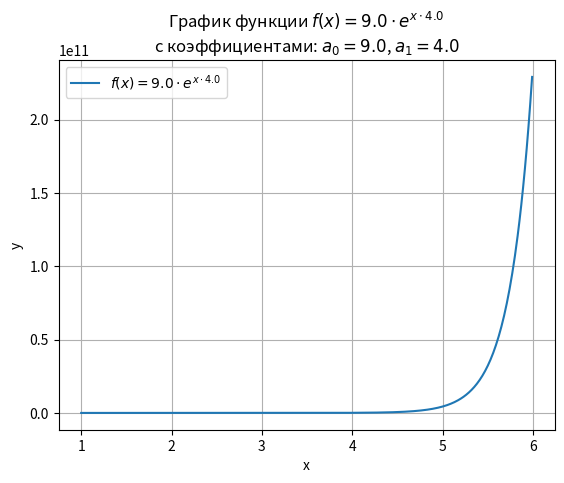
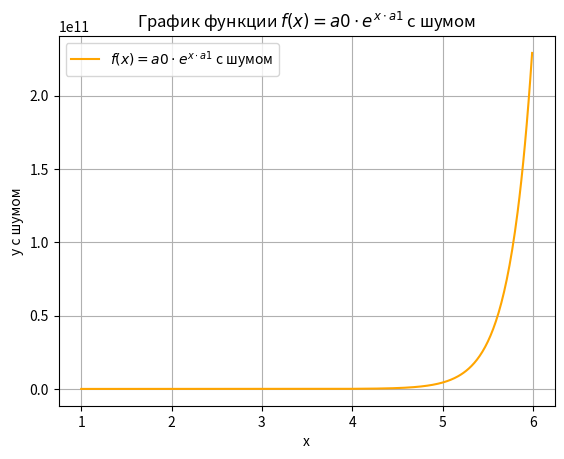

Generate these figures, in order, with matplotlib:
import math

import numpy as np
from scipy.optimize import curve_fit, minimize
import matplotlib.pyplot as plt
import sympy as sp


def func(x, a0, a1):
    res = a0 * np.exp(x * a1)
    return res

def sum_xi(x):
    return np.sum(x)

def sum_xi_pow2(x):
    squared_x = np.power(x, 2)
    return np.sum(squared_x)

def YS_xi(y_n_ln, x):
    res = y_n_ln * x
    return np.sum(res)
def YS(y_n_ln):
    return np.sum(y_n_ln)

if __name__ == '__main__':
    # Зададим значения варианта
    a0 = 9.0
    a1 = 4.0
    k = 0.01  # Шаг значений x
    n = 500.0  # Количество измерений x

    # Заполняем массив x элементами
    x = np.arange(1, n * k + 1, k)

    # -----------------------------------------------------------------------------------------------
    # Построим функцию
    y = func(x, a0, a1)

    # Выведем график
    plt.plot(x, y, label=f'$f(x) = {a0} \cdot e^{{x \cdot {a1}}}$')
    plt.title('График функции $f(x) = {a0} \cdot e^{{x \cdot {a1}}}$')
    plt.title(f'График функции $f(x) = {a0} \cdot e^{{x \cdot {a1}}}$\nс коэффициентами: $a_0 = {a0}$, $a_1 = {a1}$')
    plt.xlabel('x')
    plt.ylabel('y')
    plt.legend()
    plt.grid(True)
    plt.show()

    # -----------------------------------------------------------------------------------------------
    # Добавим шум
    # noise_1 = np.random.normal(0, 22, len(x))  # Генерируем случайный шум
    y_n = y + np.random.normal(1, 22) - 22/2 # Добавляем шум к значениям y
    # print(y_n)
    # Накладываем с шумом
    plt.plot(x, y_n, label=f'$f(x) = {a0} \cdot e^{{x \cdot {a1}}}$', color='orange')
    plt.title('График функции $f(x) = {a0} \cdot e^{{x \cdot {a1}}}$ с шумом')
    plt.xlabel('x')
    plt.ylabel('y с шумом')
    plt.legend(['$f(x) = {a0} \cdot e^{{x \cdot {a1}}}$ с шумом', '$f(x) = {a0} \cdot e^{{x \cdot {a1}}}$ без шума'],
               loc='upper left')
    plt.grid(True)
    plt.show()
    # -----------------------------------------------------------------------------------------------

    #Логарифмируем зашумленную функцию
    y_n_ln = np.log(y_n)
    print('lg(y_n)=', y_n_ln)

    #новый коэф.
    b0 = math.log(a0)
    b1 = a1
    print('b0=', b0)

    A_matrix = np.array([
        [n,              sum_xi(x)],
        [sum_xi(x),     sum_xi_pow2(x) ]
    ])

    print('A_matrix = ',A_matrix)

    C_matrix = np.array([
        [YS(y_n_ln)],
        [YS_xi(y_n_ln, x)]
    ])

    print('C_matrix = ',C_matrix)
    A_1_matrix = np.linalg.inv(A_matrix)

    X_matrix = np.dot(A_1_matrix,C_matrix)

    print('X_matrix = ', X_matrix)

    a0_final = np.exp(X_matrix[0][0])
    print('a0_final = ',a0_final)
    a1_final = X_matrix[1][0]
    print('a1_final = ',a1_final)
